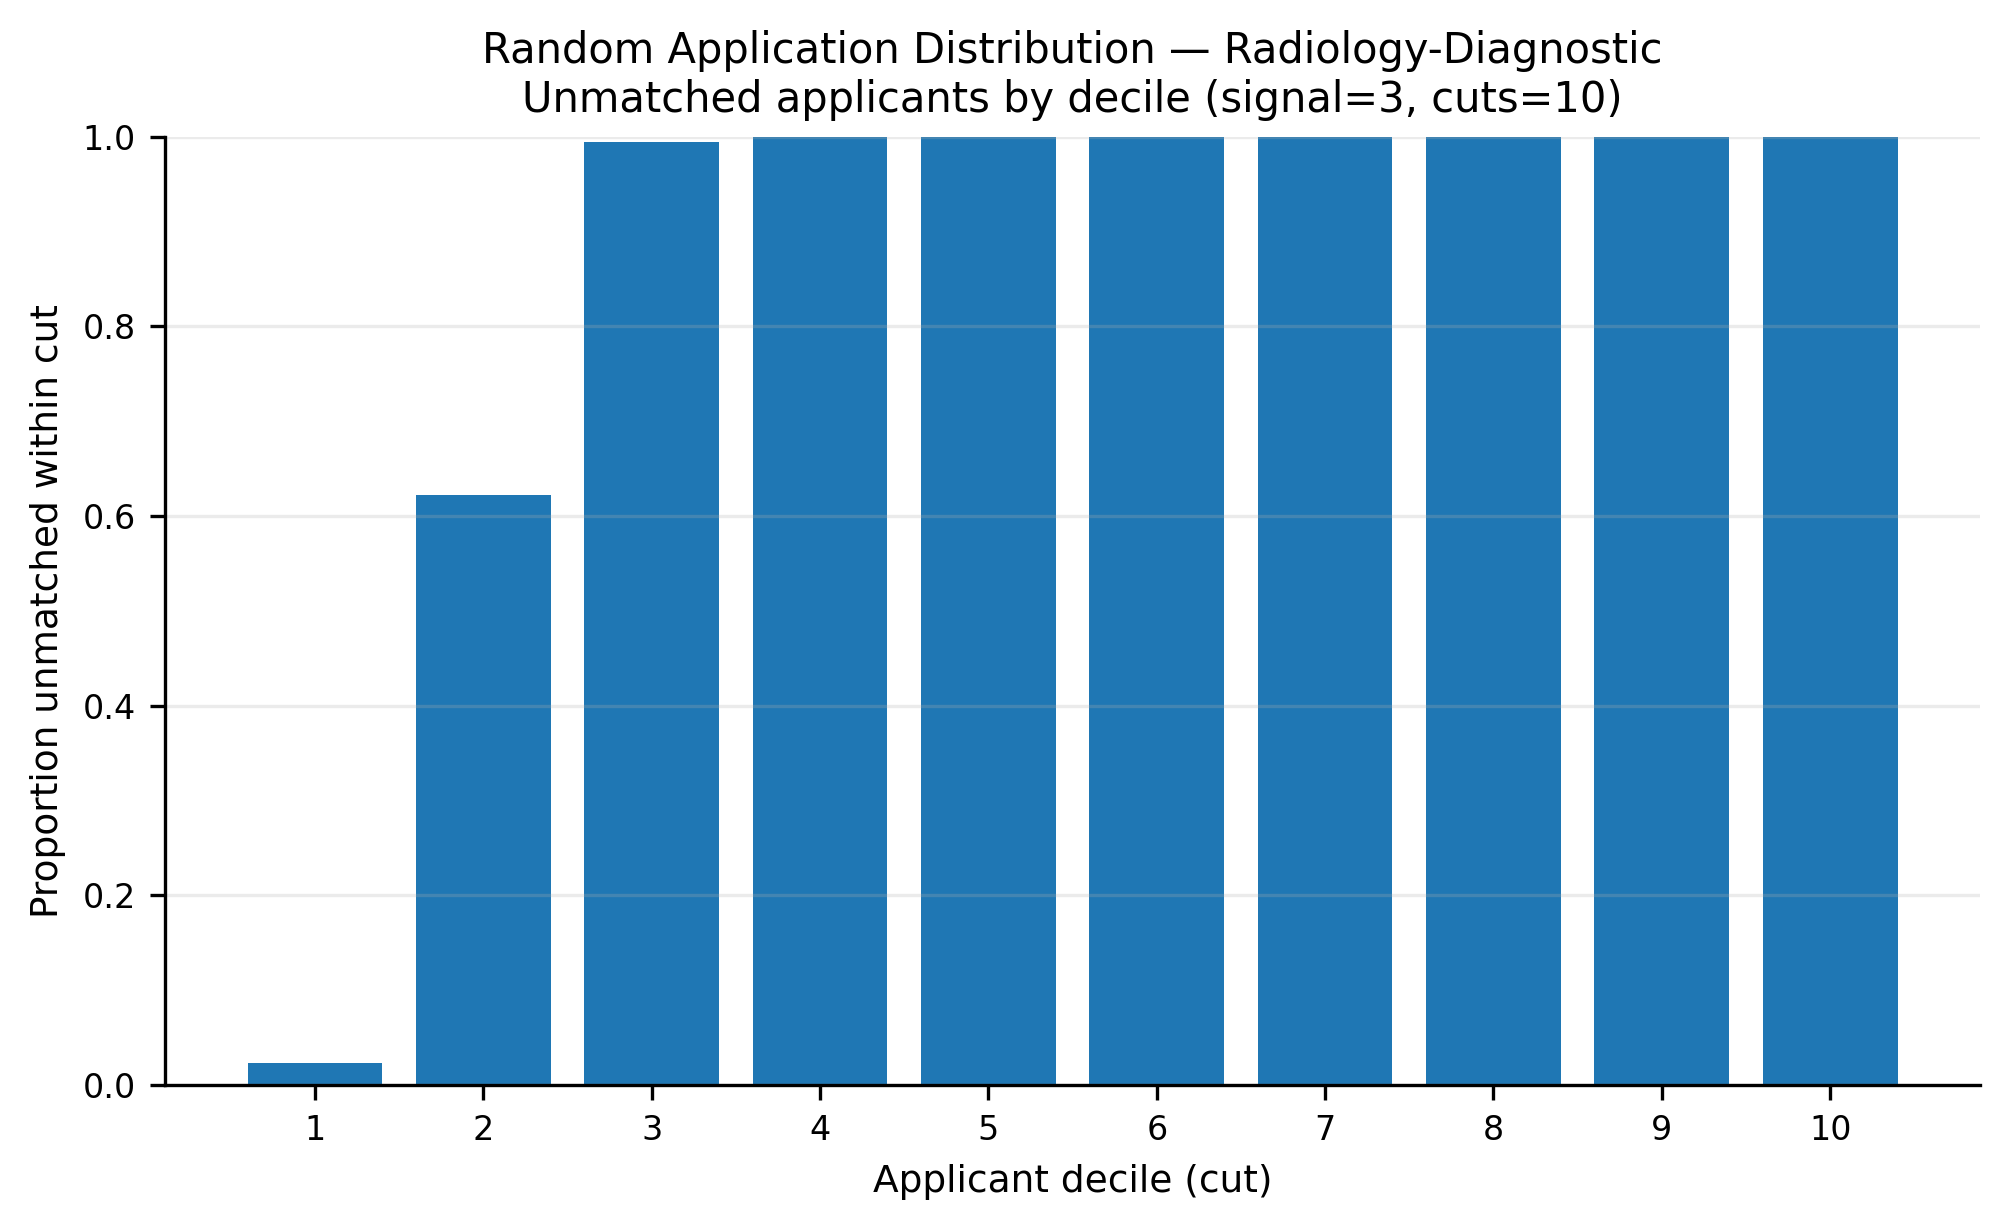

Data behind this chart, as committed beside it:
app_cut, prop_unmatched
1, 0.02288
2, 0.6225
3, 0.9942
4, 1.0
5, 1.0
6, 1.0
7, 1.0
8, 1.0
9, 1.0
10, 1.0
